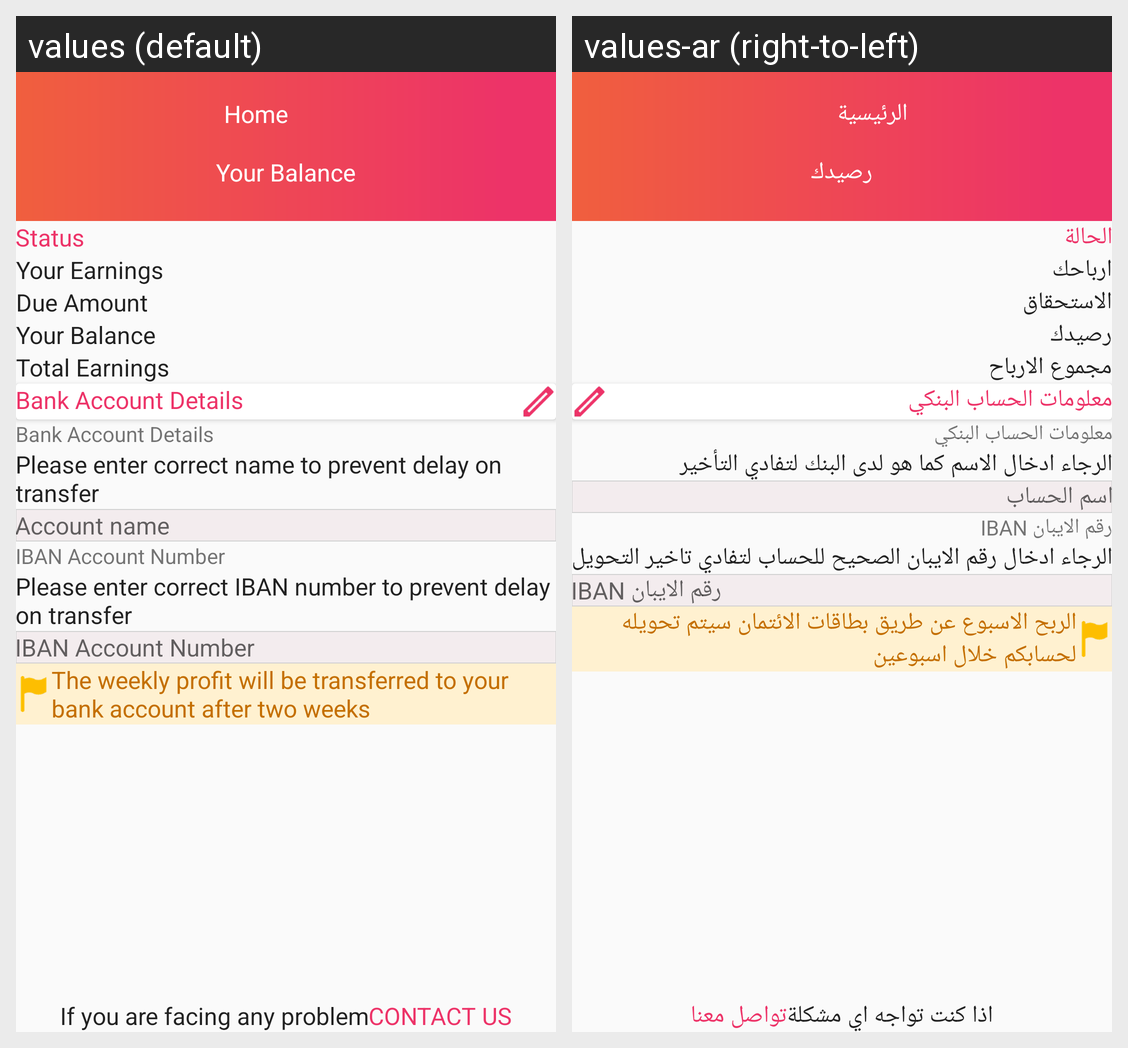

Strings drawn on this Android screen and how each of the app's shown locales translates them:
Android screen res/layout/activity_wallet.xml rendered under 2 locales, left to right: values (default), values-ar (right-to-left). Device: Nexus 5 (rendered at 1080×1920; each locale shown at half size, 540×960, under a caption strip naming it); theme AppTheme.
Strings drawn on this screen, with the default value and each locale's value (text and hints the layout hard-codes, and strings that could not be matched under every locale, appear in the picture but are not listed):

your_balance
  values: Your Balance
  values-ar: رصيدك

status
  values: Status
  values-ar: الحالة

your_earnings
  values: Your Earnings
  values-ar: ارباحك

due_amount
  values: Due Amount
  values-ar: الاستحقاق

total_earnings
  values: Total Earnings
  values-ar: مجموع الارباح

bank_account_details
  values: Bank Account Details
  values-ar: معلومات الحساب البنكي

text_correct_name
  values: Please enter correct name to prevent delay on transfer
  values-ar: الرجاء ادخال الاسم كما هو لدى البنك لتفادي التأخير

account_name
  values: Account name
  values-ar: اسم الحساب

iban_account_number
  values: IBAN Account Number
  values-ar: IBAN رقم الايبان

text_correct_iban_number
  values: Please enter correct IBAN number to prevent delay on transfer
  values-ar: الرجاء ادخال رقم الايبان الصحيح للحساب لتفادي تاخير التحويل

string_weekly_balance
  values: The weekly profit will be transferred to your bank account after two weeks
  values-ar: الربح الاسبوع عن طريق بطاقات الائتمان سيتم تحويله لحسابكم خلال اسبوعين

string_facing_any_problem
  values: If you are facing any problem
  values-ar: اذا كنت تواجه اي مشكلة

contact_us
  values: Contact us
  values-ar: تواصل معنا

home
  values: Home
  values-ar: الرئيسية
